Dataset: mass_roads_new (GitHub, jaapstefels/leren_beslissen). Classes: map, sat.

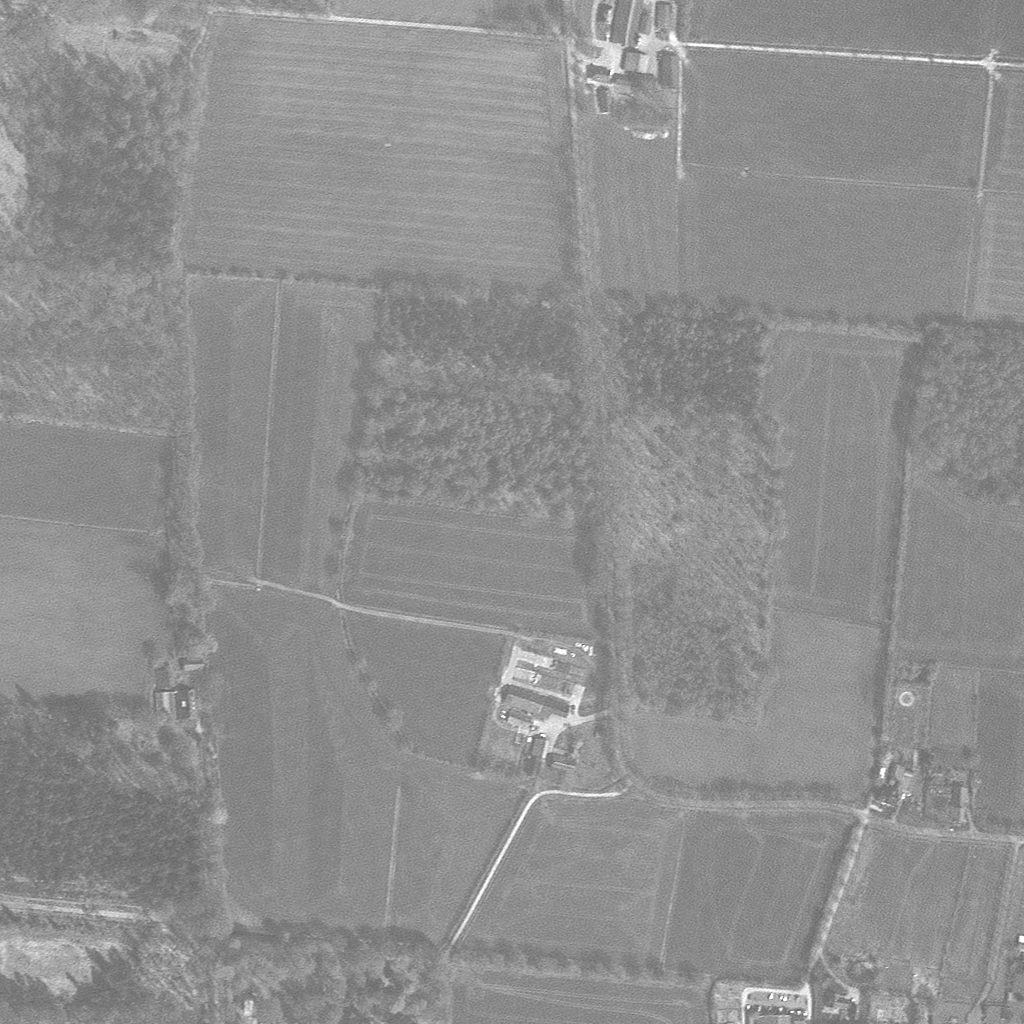
Label: sat

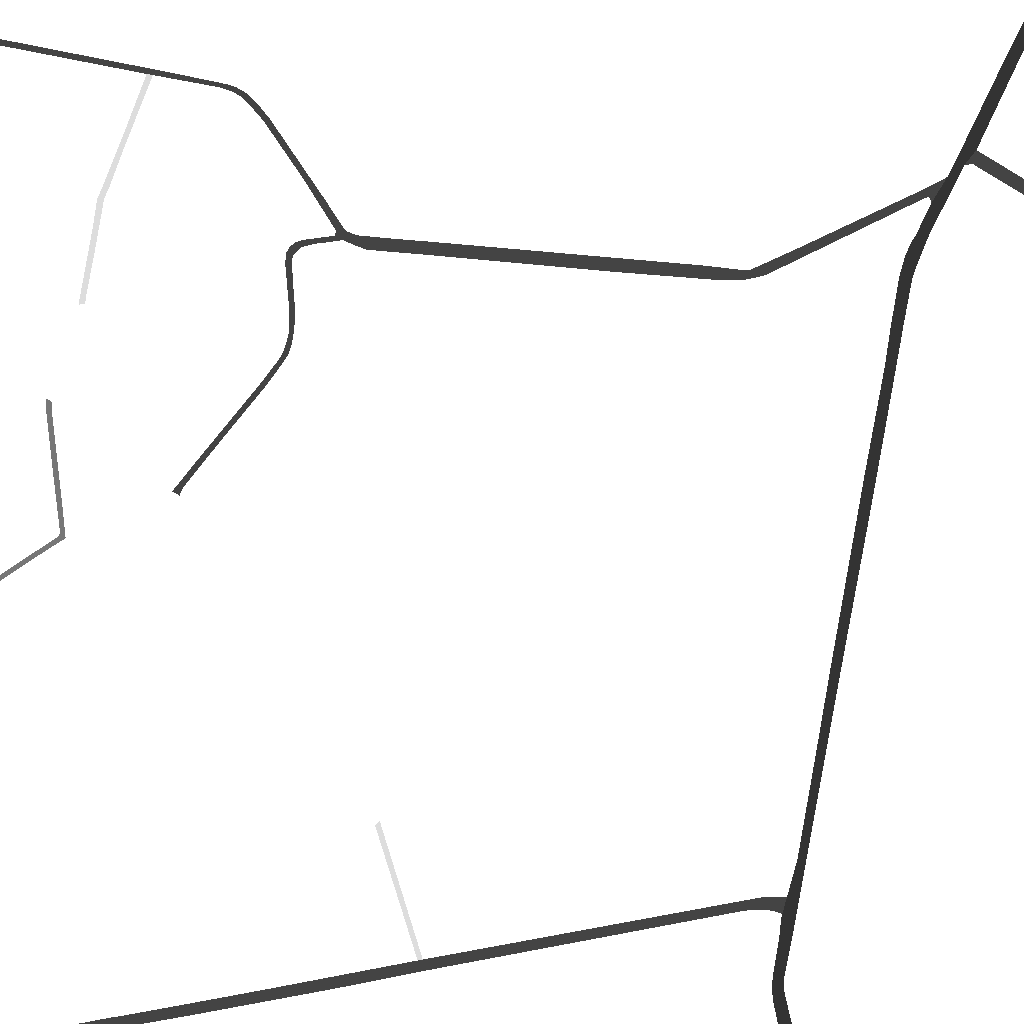
Label: map

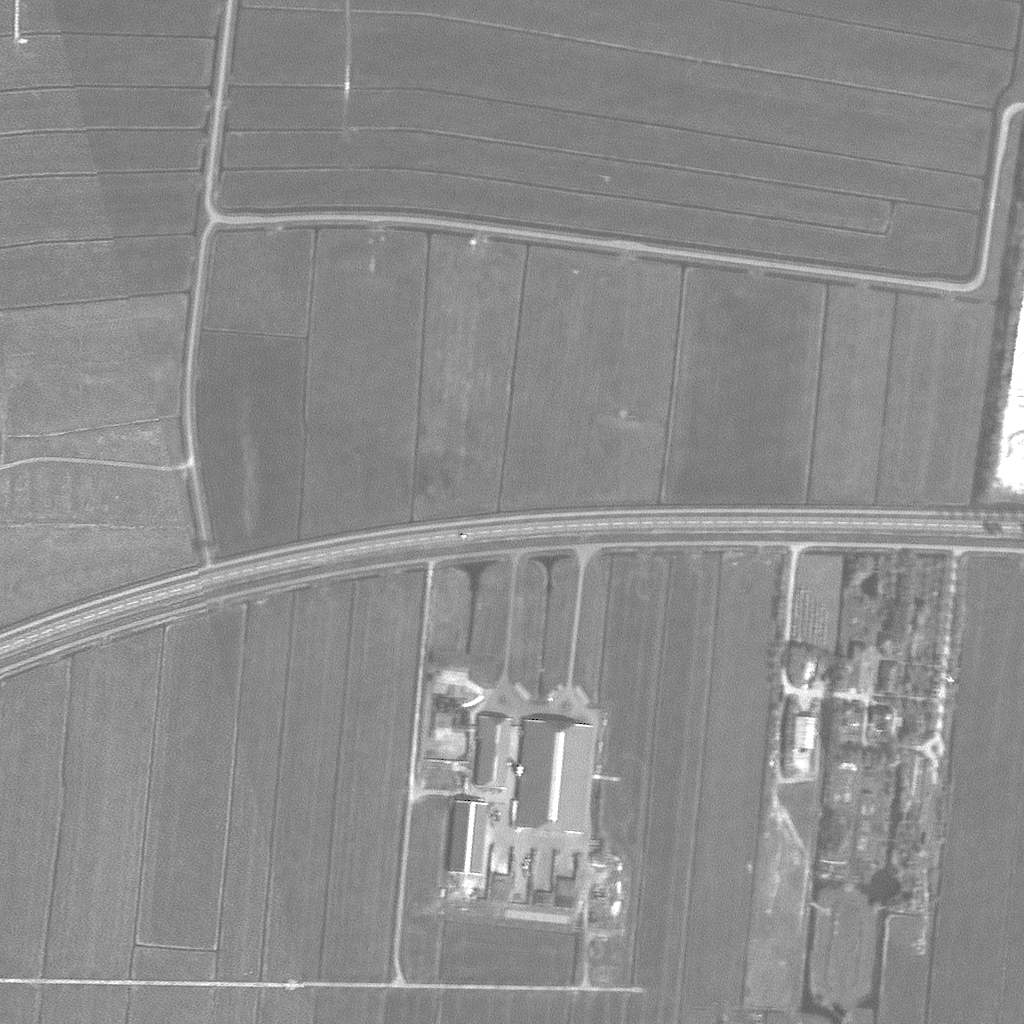
Label: sat

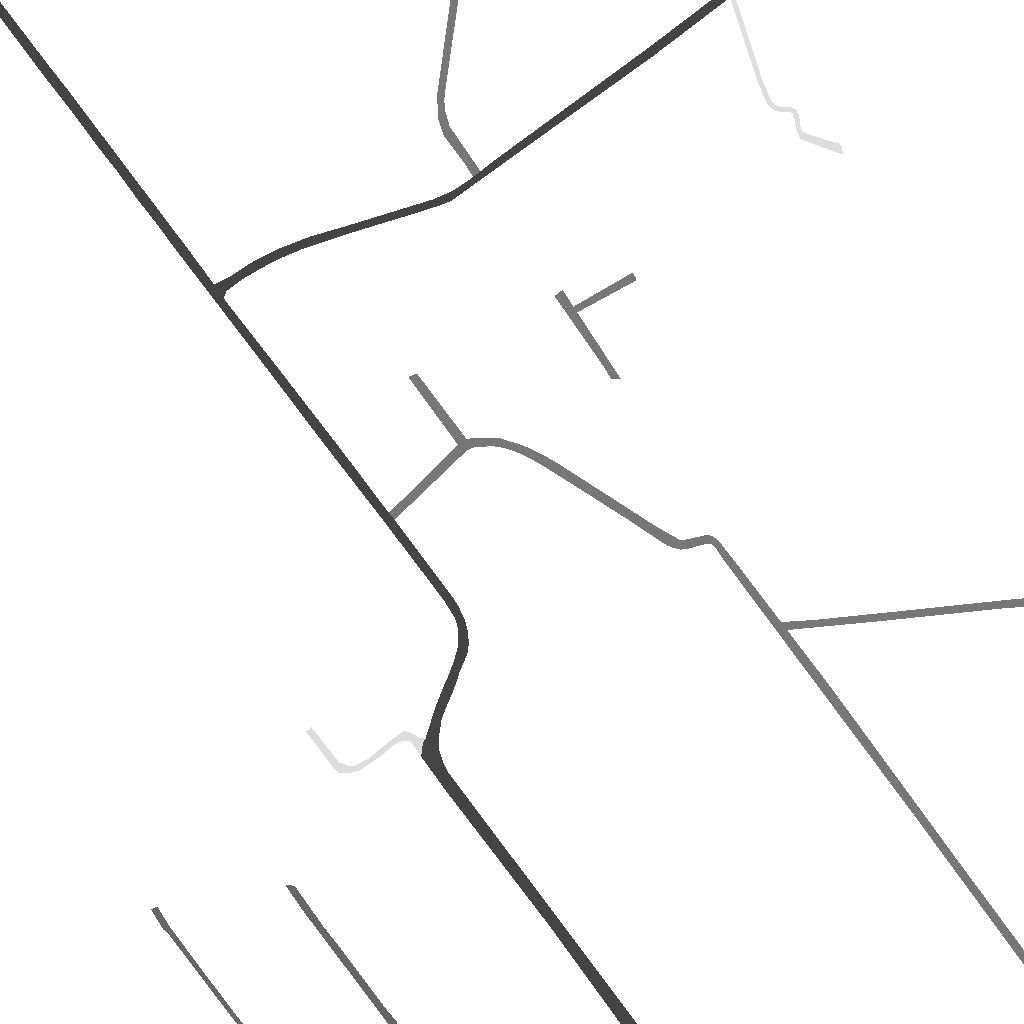
Label: map

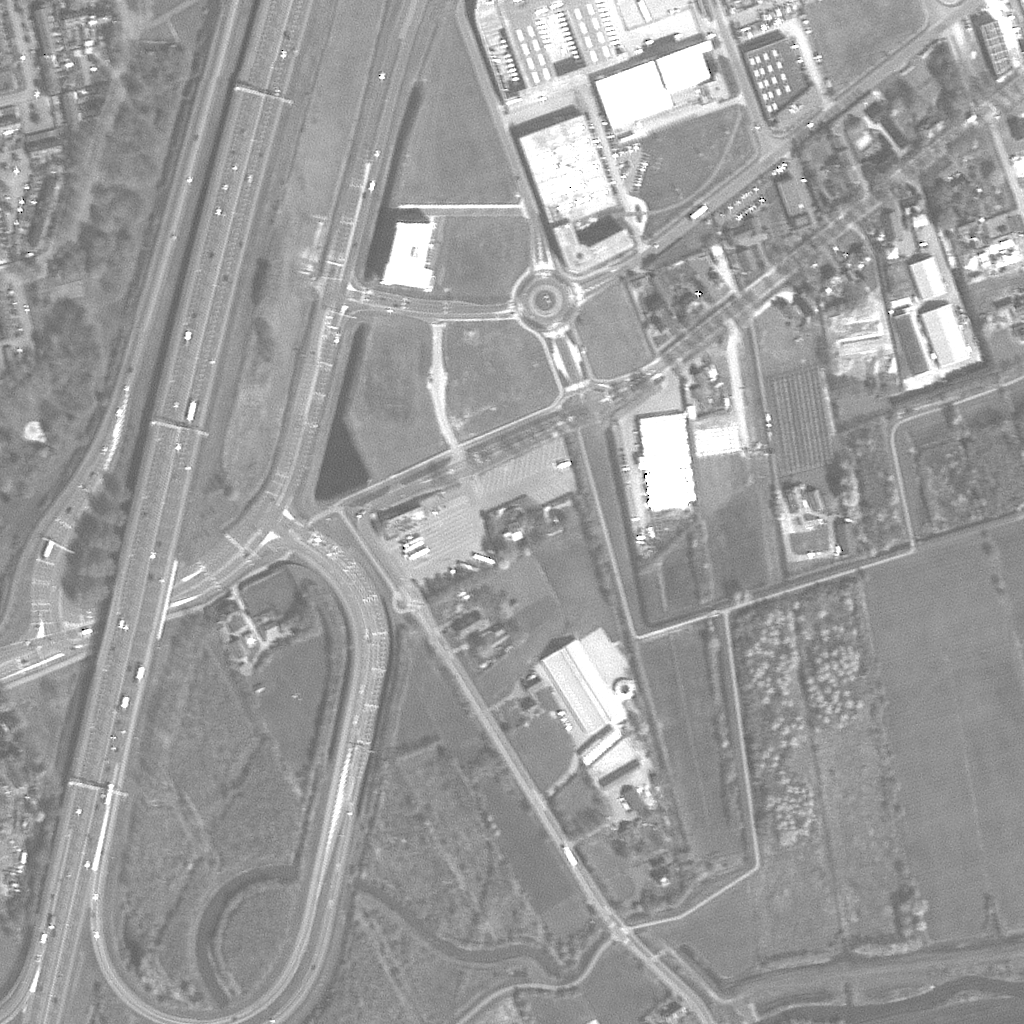
Label: sat

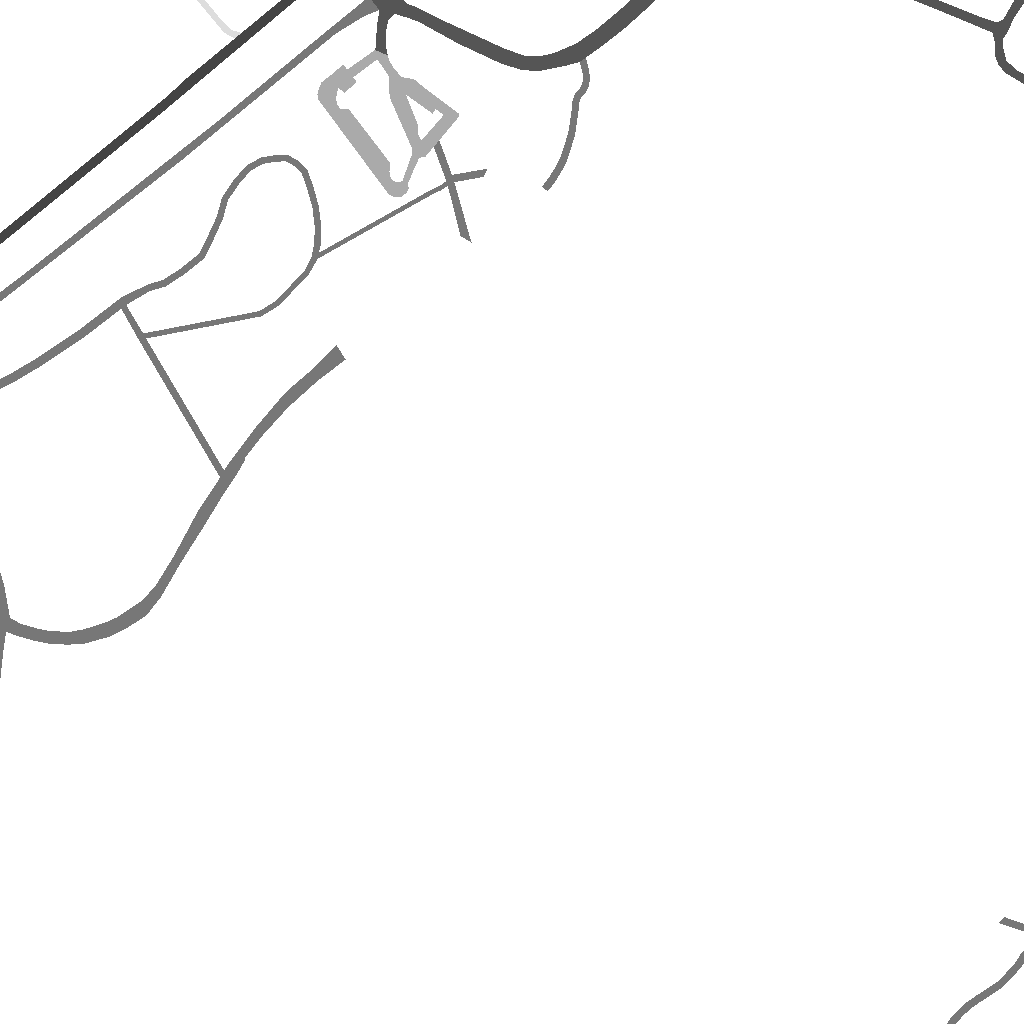
Label: map
